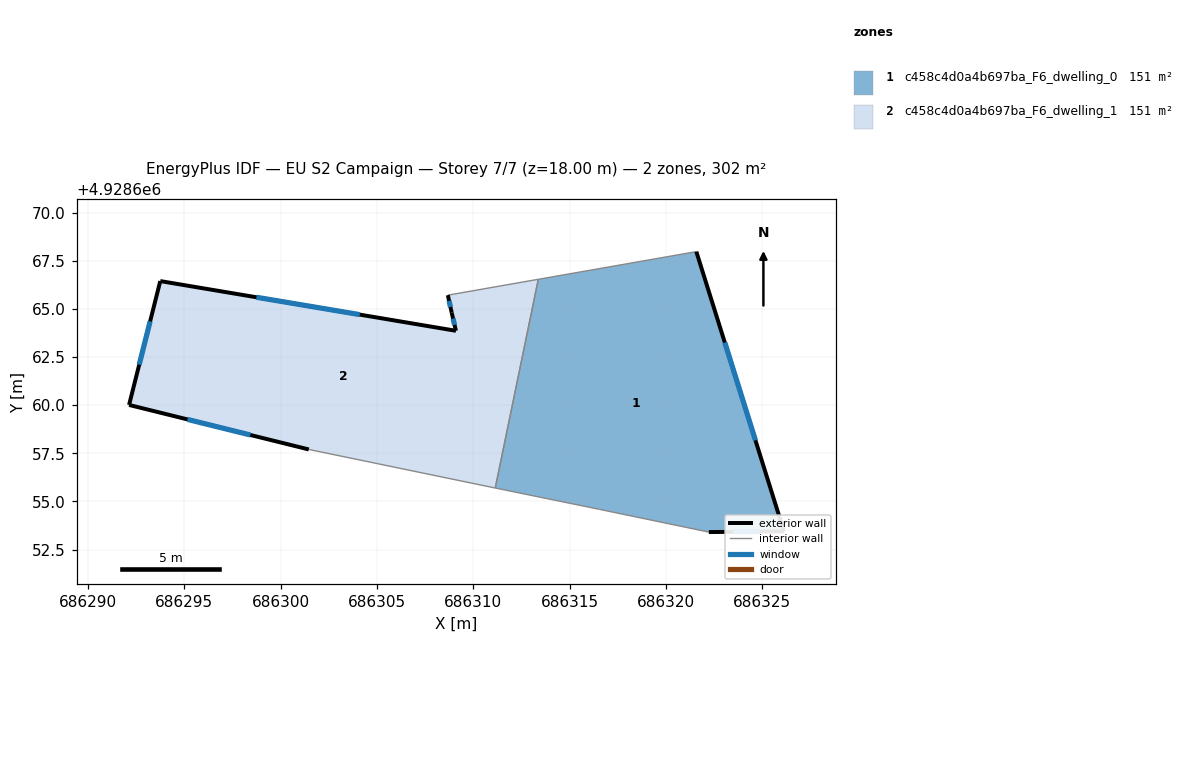
=== STOREY PLAN SPEC (per zone: floor XY polygon, exterior-wall plan segments, windows/doors) ===
zone 1: c458c4d0a4b697ba_F6_dwelling_0  (151.2 m²)
  floor: (686321.58, 4928667.97) (686326.13, 4928653.45) (686322.23, 4928653.41) (686316.55, 4928654.59) (686311.14, 4928655.70) (686313.37, 4928666.53)
  exterior wall: (686326.13, 4928653.45) – (686321.58, 4928667.97)  [15.2 m]
    window: (686324.65, 4928658.17) – (686323.06, 4928663.25)  [5.6 m²]
  exterior wall: (686322.23, 4928653.41) – (686326.13, 4928653.45)  [3.9 m]
    window: (686323.49, 4928653.42) – (686324.86, 4928653.44)  [1.4 m²]
  interior walls: 4
zone 2: c458c4d0a4b697ba_F6_dwelling_1  (151.2 m²)
  floor: (686313.37, 4928666.53) (686311.14, 4928655.70) (686301.46, 4928657.70) (686292.13, 4928660.01) (686293.75, 4928666.44) (686309.10, 4928663.86) (686308.88, 4928664.80) (686308.68, 4928665.71)
  exterior wall: (686293.75, 4928666.44) – (686292.13, 4928660.01)  [6.6 m]
    window: (686293.22, 4928664.35) – (686292.65, 4928662.10)  [2.4 m²]
  exterior wall: (686309.10, 4928663.86) – (686293.75, 4928666.44)  [15.6 m]
    window: (686304.11, 4928664.70) – (686298.74, 4928665.60)  [5.7 m²]
  exterior wall: (686308.88, 4928664.80) – (686309.10, 4928663.86)  [1.0 m]
    window: (686308.95, 4928664.50) – (686309.03, 4928664.17)  [0.4 m²]
  exterior wall: (686308.68, 4928665.71) – (686308.88, 4928664.80)  [0.9 m]
    window: (686308.74, 4928665.42) – (686308.81, 4928665.10)  [0.3 m²]
  exterior wall: (686292.13, 4928660.01) – (686301.46, 4928657.70)  [9.6 m]
    window: (686295.16, 4928659.26) – (686298.42, 4928658.45)  [3.5 m²]
  interior walls: 3

=== DERIVED (storey summary) ===
Building: EU S2 Campaign
Storey: 7 of 7  (floor level z = 18.00 m)
Storey gross floor area: 302.4 m²
Zones on this storey: 2
  - c458c4d0a4b697ba_F6_dwelling_0: floor 151.2 m²; exterior wall 19.1 m (57.3 m²); 2 window(s) 7.0 m²; WWR 12.2%
  - c458c4d0a4b697ba_F6_dwelling_1: floor 151.2 m²; exterior wall 33.7 m (101.1 m²); 5 window(s) 12.4 m²; WWR 12.2%
Zone adjacency (shared interzone walls):
  - c458c4d0a4b697ba_F6_dwelling_0 ↔ c458c4d0a4b697ba_F6_dwelling_1